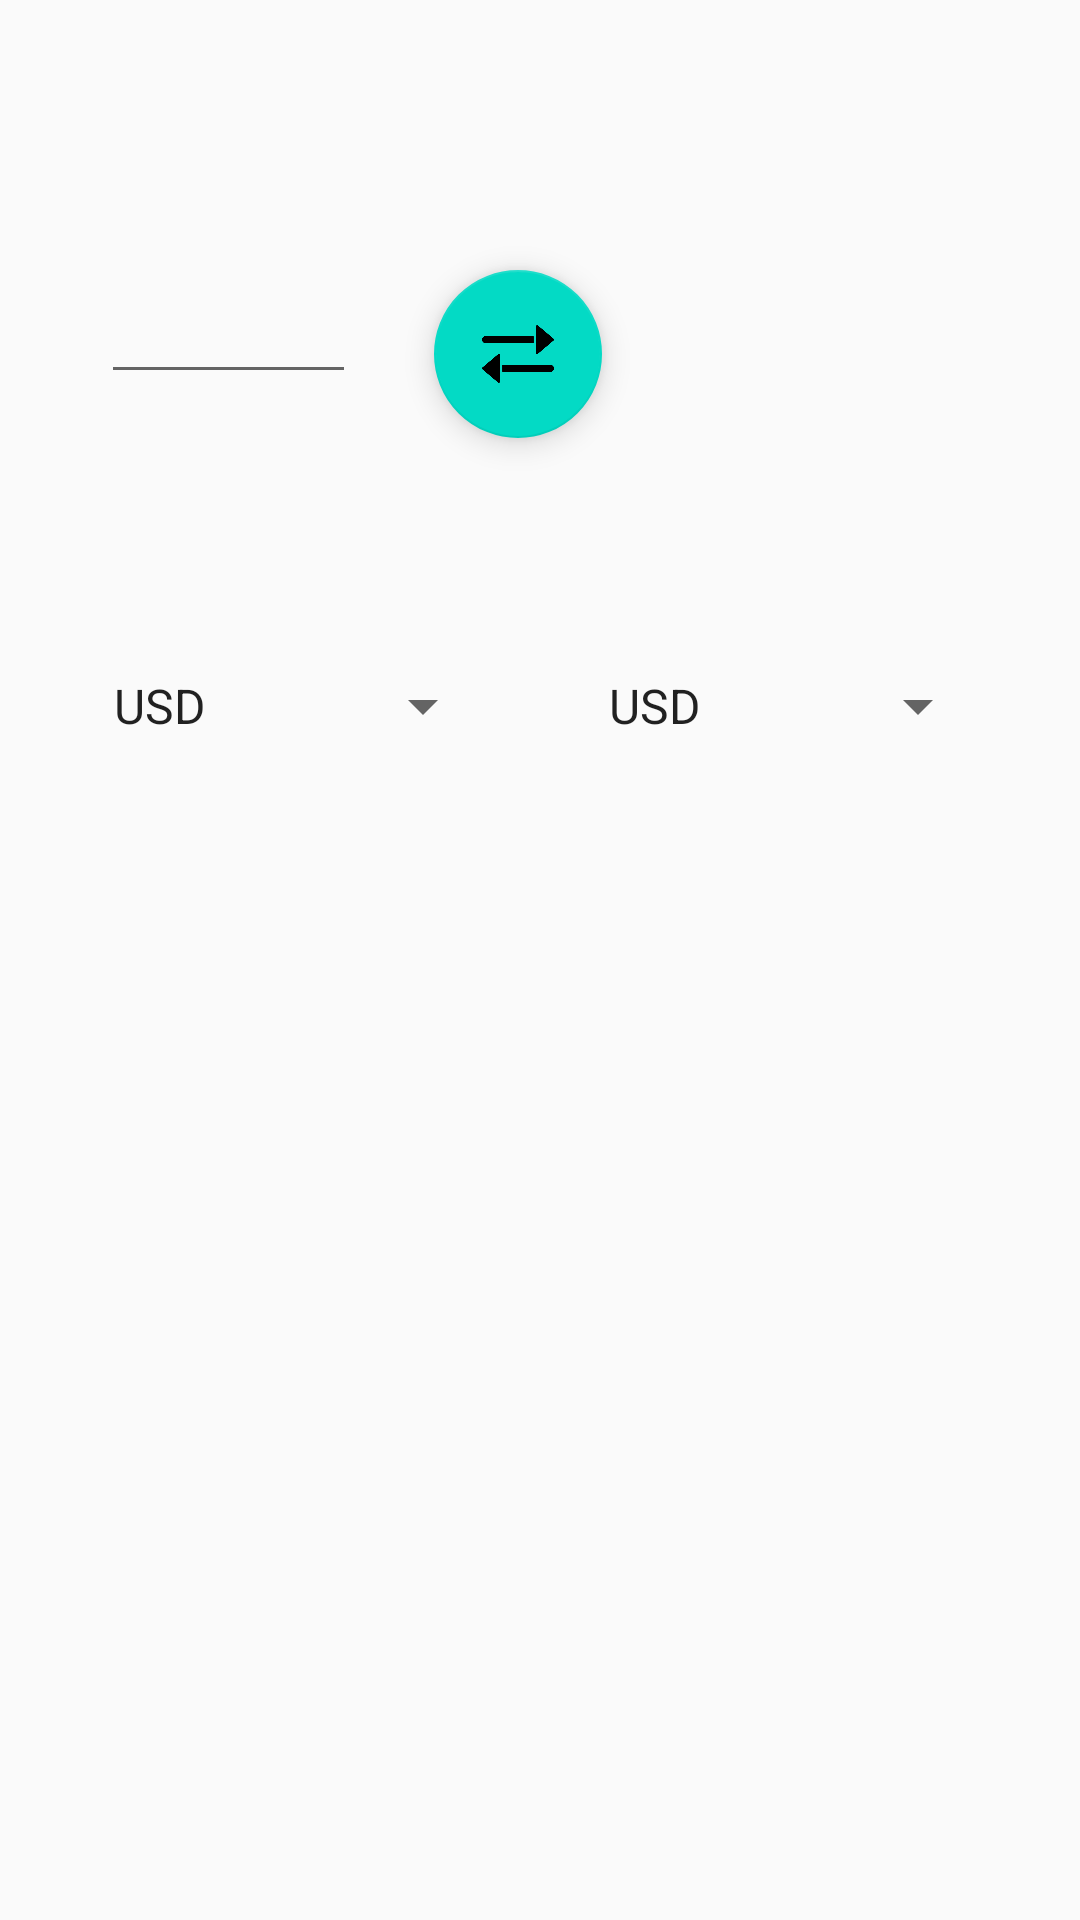

Reconstruct the res/layout file that produces this screen, plus the resources it refers to.
<!-- AndroidManifest.xml: application theme AppTheme -->
<!-- res/layout/financialcalc.xml -->
<?xml version="1.0" encoding="utf-8"?>
<android.support.constraint.ConstraintLayout xmlns:android="http://schemas.android.com/apk/res/android"
    xmlns:app="http://schemas.android.com/apk/res-auto"
    xmlns:tools="http://schemas.android.com/tools"
    android:layout_width="match_parent"
    android:layout_height="match_parent">


    <android.support.design.widget.FloatingActionButton
        android:id="@+id/floatingActionButton"
        android:layout_width="wrap_content"
        android:layout_height="wrap_content"
        android:layout_marginStart="8dp"
        android:layout_marginEnd="8dp"
        android:src="@drawable/reverse"
        app:layout_constraintEnd_toStartOf="@+id/Result"
        app:layout_constraintHorizontal_bias="0.5"
        app:layout_constraintStart_toEndOf="@+id/editText"
        app:layout_constraintTop_toTopOf="@+id/editText" />

    <EditText
        android:id="@+id/editText"
        android:layout_width="85dp"
        android:layout_height="wrap_content"
        android:layout_marginStart="16dp"
        android:layout_marginTop="90dp"
        android:ems="10"
        android:inputType="numberDecimal"
        app:layout_constraintEnd_toStartOf="@+id/floatingActionButton"
        app:layout_constraintHorizontal_bias="0.5"
        app:layout_constraintStart_toStartOf="parent"
        app:layout_constraintTop_toTopOf="parent" />

    <TextView
        android:id="@+id/Result"
        android:layout_width="100dp"
        android:layout_height="wrap_content"
        android:layout_marginEnd="16dp"
        android:ems="10"
        android:textSize="18sp"
        app:layout_constraintEnd_toEndOf="parent"
        app:layout_constraintHorizontal_bias="0.5"
        app:layout_constraintStart_toEndOf="@+id/floatingActionButton"
        app:layout_constraintTop_toTopOf="@+id/floatingActionButton" />

    <Spinner
        android:id="@+id/spinner"
        android:layout_width="135dp"
        android:layout_height="wrap_content"
        android:entries="@array/countries"
        app:layout_constraintEnd_toEndOf="parent"
        app:layout_constraintHorizontal_bias="0.5"
        app:layout_constraintStart_toEndOf="@+id/spinner2"
        app:layout_constraintTop_toTopOf="@+id/spinner2" />

    <Spinner
        android:id="@+id/spinner2"
        android:layout_width="135dp"
        android:layout_height="wrap_content"
        android:layout_marginTop="92dp"
        android:entries="@array/countries"
        app:layout_constraintEnd_toStartOf="@+id/spinner"
        app:layout_constraintHorizontal_bias="0.5"
        app:layout_constraintStart_toStartOf="parent"
        app:layout_constraintTop_toBottomOf="@+id/editText" />

</android.support.constraint.ConstraintLayout>
<!-- resources referenced by this layout -->
<resources>
  <array name="countries">
          <item>USD</item>
          <item>CAD</item>
          <item>INR</item>
          <item>GBP</item>
      </array>
  <!-- drawable reverse: png bitmap (drawable, 7086 bytes) -->
  <style name="AppTheme" parent="Theme.AppCompat.Light.NoActionBar">
          
          <item name="colorPrimary">@color/colorPrimary</item>
          <item name="colorPrimaryDark">@color/colorPrimaryDark</item>
          <item name="colorAccent">@color/colorAccent</item>
      </style>
  <!-- not gathered from this repository: default colours our renderer supplied (Android Studio template values) -->
  <color name="colorPrimary">#FF6200EE</color>
  <color name="colorPrimaryDark">#FF3700B3</color>
  <color name="colorAccent">#FF03DAC5</color>
</resources>
